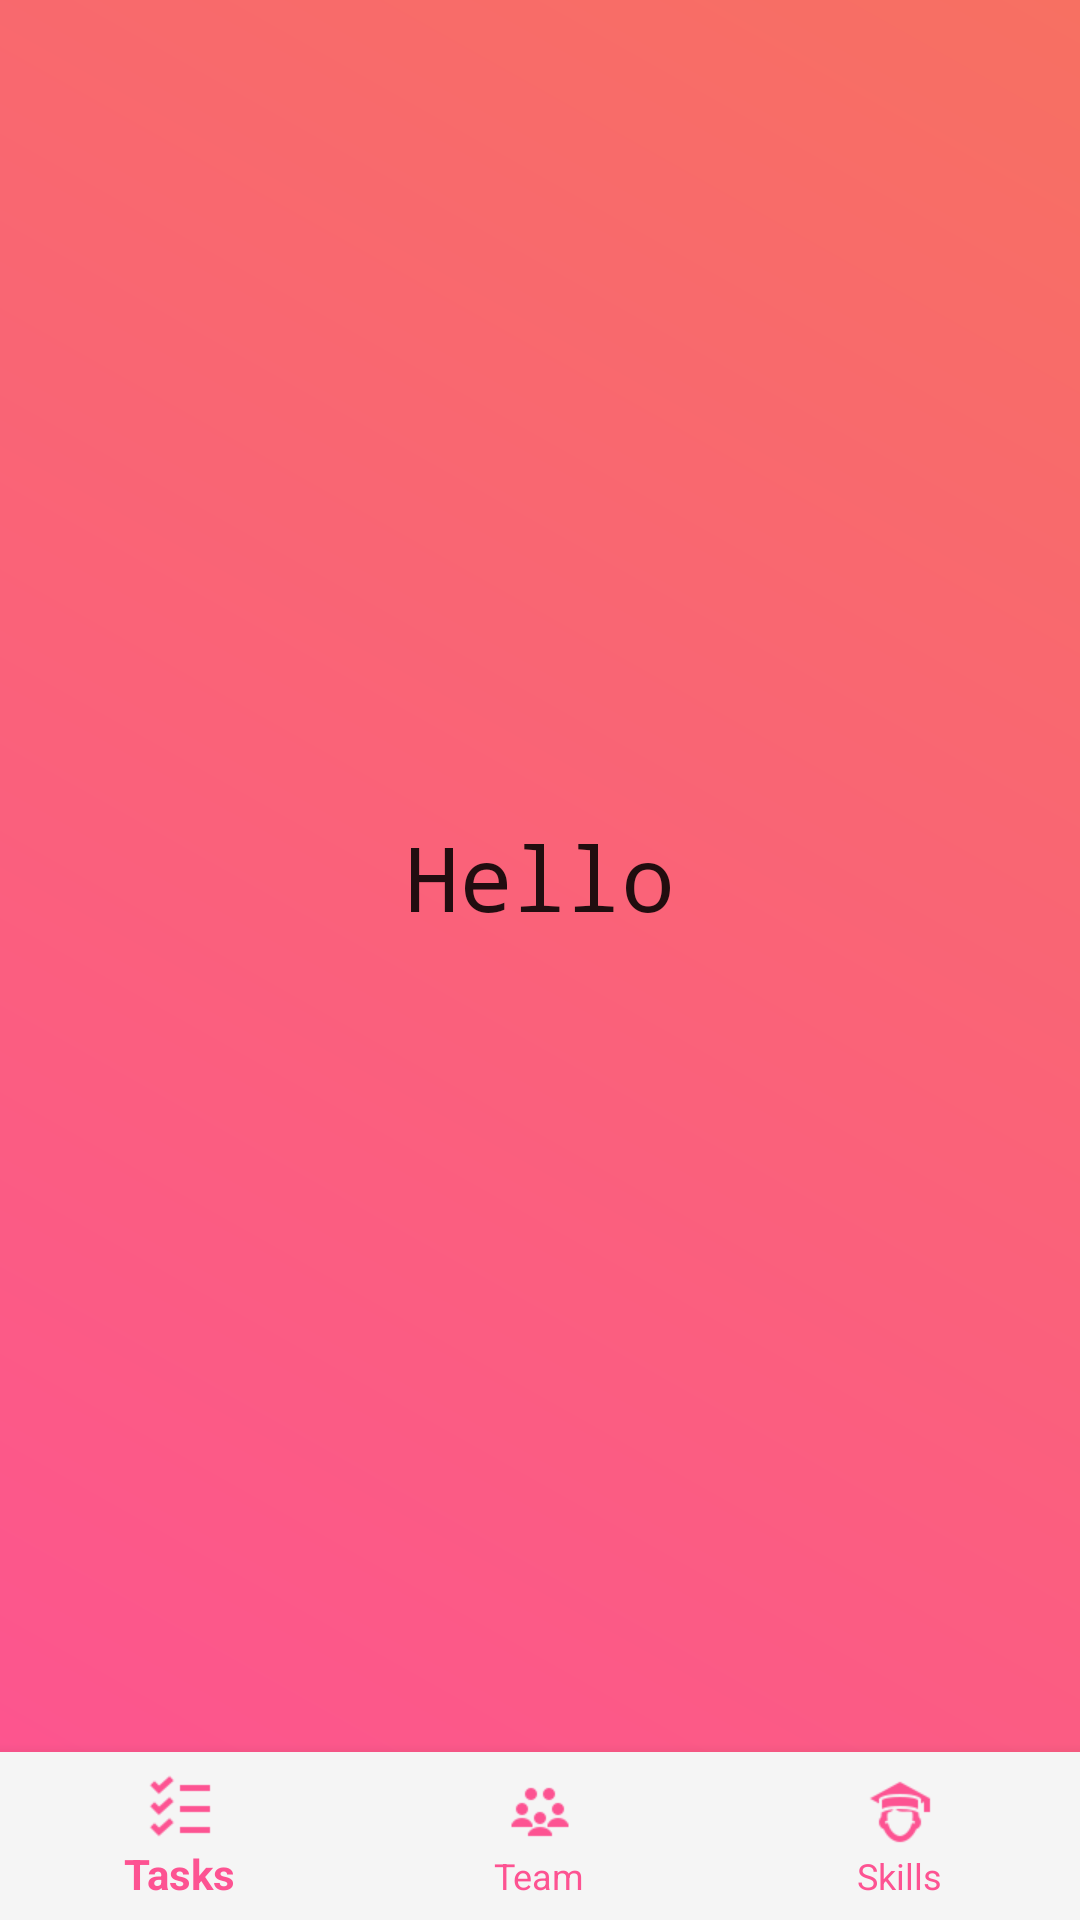

Android layout source for this screen:
<!-- AndroidManifest.xml: application theme AppTheme -->
<!-- res/layout/activity_main.xml -->
<?xml version="1.0" encoding="utf-8"?>
<android.support.constraint.ConstraintLayout
    xmlns:android="http://schemas.android.com/apk/res/android"
    xmlns:app="http://schemas.android.com/apk/res-auto"
    xmlns:tools="http://schemas.android.com/tools"
    android:layout_width="match_parent"
    android:layout_height="match_parent"
    android:background="@drawable/gradient"
    tools:context=".MainActivity">
    <Button
        android:id="@+id/loginButton"
        android:layout_width="wrap_content"
        android:layout_height="wrap_content"
        android:layout_marginBottom="8dp"
        android:onClick="onLoginButtonClicked"
        android:text="Log in"
        app:layout_constraintBottom_toBottomOf="parent"
        tools:layout_editor_absoluteX="148dp" />

    <TextView
        android:id="@+id/txtWelcomeMessage"
        android:layout_width="wrap_content"
        android:layout_height="wrap_content"
        android:layout_marginBottom="8dp"
        android:layout_marginEnd="8dp"
        android:layout_marginLeft="8dp"
        android:layout_marginRight="8dp"
        android:layout_marginStart="8dp"
        android:layout_marginTop="8dp"
        android:text="Hello"
        android:textAppearance="@style/TextAppearance.AppCompat.Headline"
        android:textSize="30sp"
        android:typeface="monospace"
        app:fontFamily="monospace"
        app:layout_constraintBottom_toTopOf="@+id/loginButton"
        app:layout_constraintEnd_toEndOf="parent"
        app:layout_constraintStart_toStartOf="parent"
        app:layout_constraintTop_toTopOf="parent" />

    <FrameLayout
        android:id="@+id/container"
        android:layout_width="match_parent"
        android:layout_height="match_parent"
        app:layout_behavior="@string/appbar_scrolling_view_behavior" />

    <android.support.design.widget.BottomNavigationView
        android:id="@+id/navigationView"
        android:layout_width="0dp"
        android:layout_height="wrap_content"
        android:layout_marginEnd="0dp"
        android:layout_marginStart="0dp"
        android:background="?android:attr/windowBackground"
        app:layout_constraintBottom_toBottomOf="parent"
        app:layout_constraintLeft_toLeftOf="parent"
        app:layout_constraintRight_toRightOf="parent"
        app:itemBackground="@color/WhiteSmoke"
        app:itemIconTint="@color/HotPink"
        app:itemTextColor="@color/HotPink"
        app:menu="@menu/navigation"/>

</android.support.constraint.ConstraintLayout>
<!-- resources referenced by this layout -->
<resources>
  <color name="HotPink">#FD5392</color>
  <color name="WhiteSmoke">#F5F5F5</color>
  <!-- drawable gradient (drawable) -->
  <?xml version="1.0" encoding="utf-8"?>
  <shape xmlns:android="http://schemas.android.com/apk/res/android"
      android:shape="rectangle">
      <gradient
          android:startColor="@color/HotPink"
          android:endColor="@color/Coral"
          android:angle="45"/>
  </shape>
  <style name="AppTheme" parent="@style/Theme.AppCompat.Light.DarkActionBar">
      <item name="colorPrimary">@color/HotPink</item>
      <item name="colorPrimaryDark">@color/Coral</item>
      <item name="colorAccent">@color/WhiteSmoke</item>
  
  </style>
  <color name="Coral">#F77062</color>
</resources>
